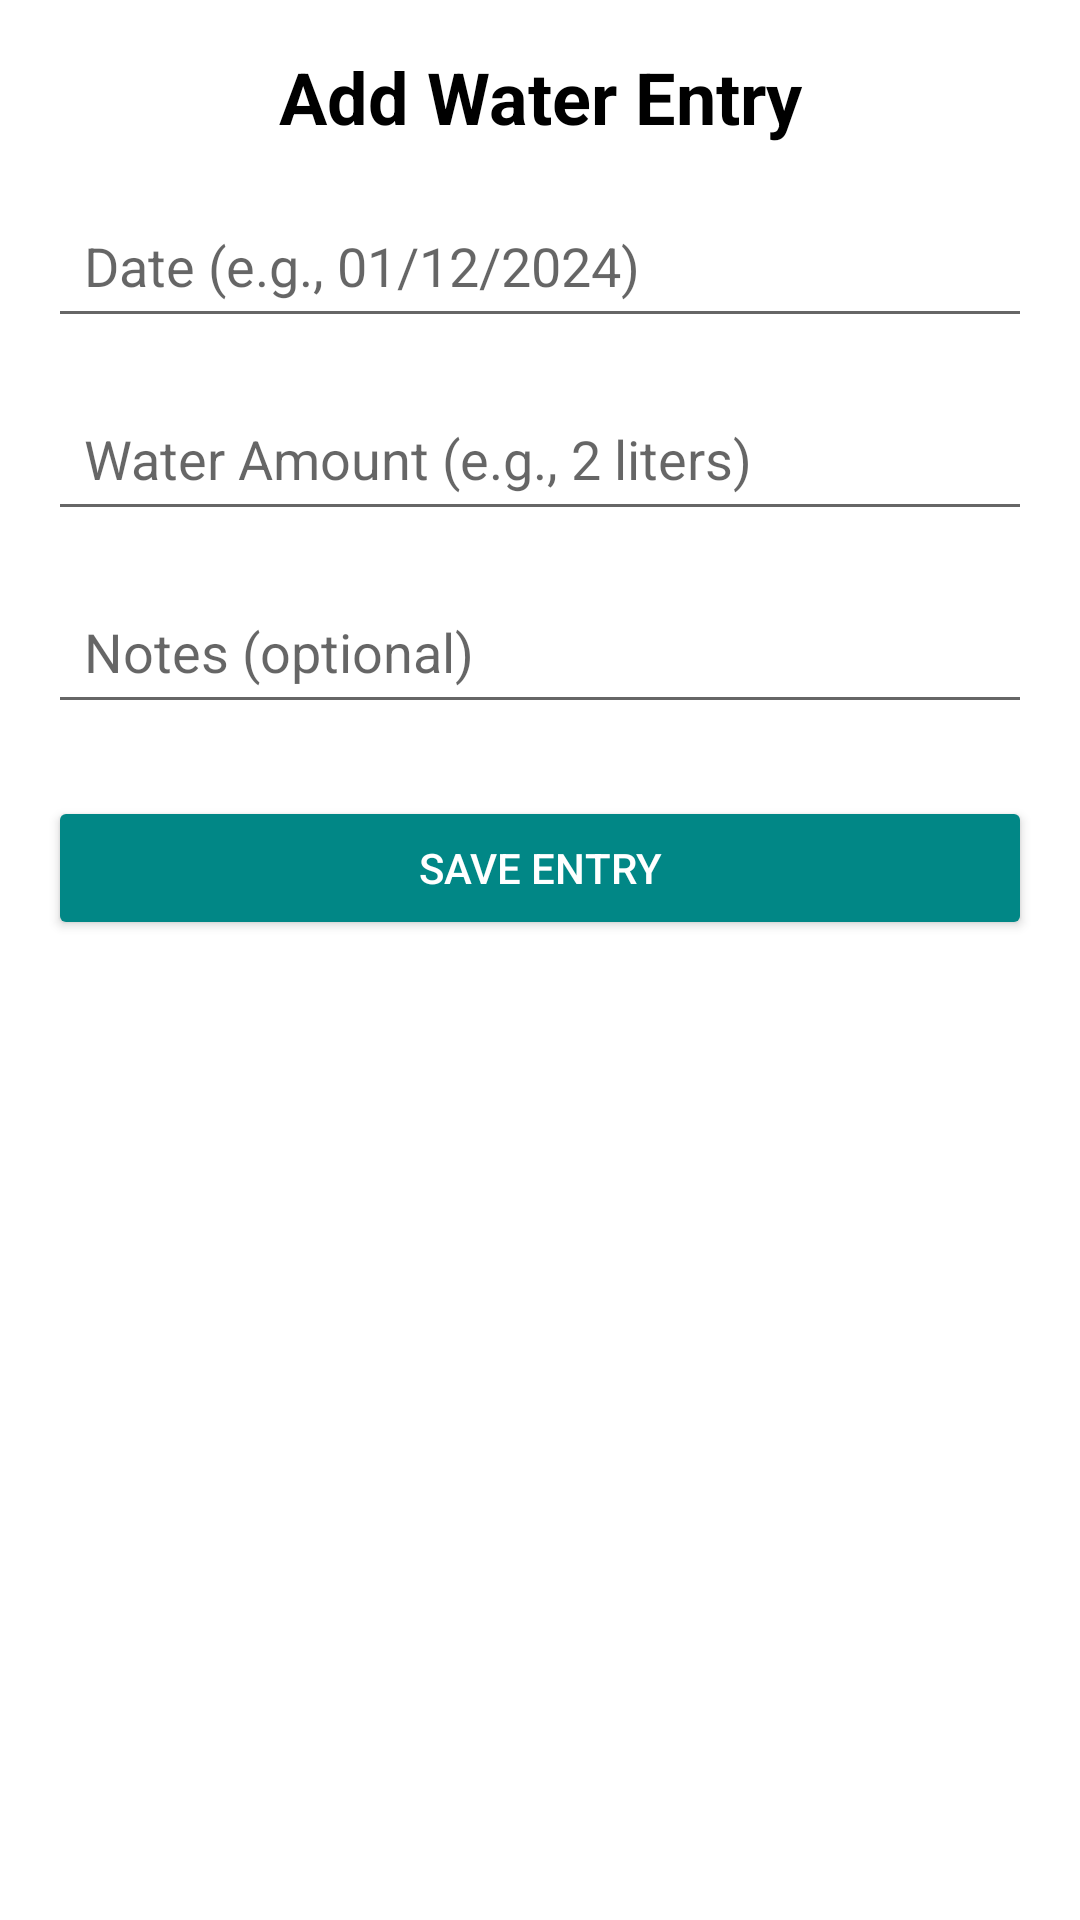

Produce the Android XML layout that renders to this screen, including the resource entries it uses.
<!-- AndroidManifest.xml: application theme Theme.BitFit1 -->
<!-- res/layout/activity_add_entry.xml -->
<?xml version="1.0" encoding="utf-8"?>
<LinearLayout
    xmlns:android="http://schemas.android.com/apk/res/android"
    android:layout_width="match_parent"
    android:layout_height="match_parent"
    android:orientation="vertical"
    android:padding="16dp">
    <TextView
        android:id="@+id/textView"
        android:layout_width="match_parent"
        android:layout_height="wrap_content"
        android:text="@string/add_water_entry"
        android:textSize="24sp"
        android:textStyle="bold"
        android:gravity="center"
        android:paddingBottom="16dp"
        android:textColor="@color/black" />
    <EditText
        android:id="@+id/etDate"
        android:layout_width="match_parent"
        android:layout_height="wrap_content"
        android:hint="@string/date_e_g_01_12_2024"
        android:inputType="date"
        android:padding="12dp"
        android:layout_marginBottom="16dp" />
    <EditText
        android:id="@+id/etQuantity"
        android:layout_width="match_parent"
        android:layout_height="wrap_content"
        android:hint="@string/water_amount_e_g_2_liters"
        android:inputType="numberDecimal"
        android:padding="12dp"
        android:layout_marginBottom="16dp" />

    <EditText
        android:id="@+id/etNotes"
        android:layout_width="match_parent"
        android:layout_height="wrap_content"
        android:hint="@string/notes_optional"
        android:inputType="text"
        android:padding="12dp"
        android:layout_marginBottom="16dp" />

    <Button
        android:id="@+id/btnSave"
        android:layout_width="match_parent"
        android:layout_height="wrap_content"
        android:text="@string/save_entry"
        android:backgroundTint="@color/teal_700"
        android:textColor="@android:color/white"
        android:layout_marginTop="8dp"  />


</LinearLayout>
<!-- resources referenced by this layout -->
<resources>
  <string name="add_water_entry">Add Water Entry</string>
  <string name="date_e_g_01_12_2024">Date (e.g., 01/12/2024)</string>
  <string name="notes_optional">Notes (optional)</string>
  <string name="save_entry">Save Entry</string>
  <string name="water_amount_e_g_2_liters">Water Amount (e.g., 2 liters)</string>
  <style name="Theme.BitFit1" parent="Theme.MaterialComponents.DayNight.NoActionBar">
  
          <item name="colorPrimary">@color/purple_500</item>
          <item name="colorPrimaryVariant">@color/purple_700</item>
          <item name="colorOnPrimary">@color/white</item>
      </style>
  <!-- not gathered from this repository: default colours our renderer supplied (Android Studio template values) -->
  <color name="purple_500">#FF6200EE</color>
  <color name="purple_700">#FF3700B3</color>
  <color name="teal_700">#FF018786</color>
  <color name="black">#FF000000</color>
  <color name="white">#FFFFFFFF</color>
</resources>
